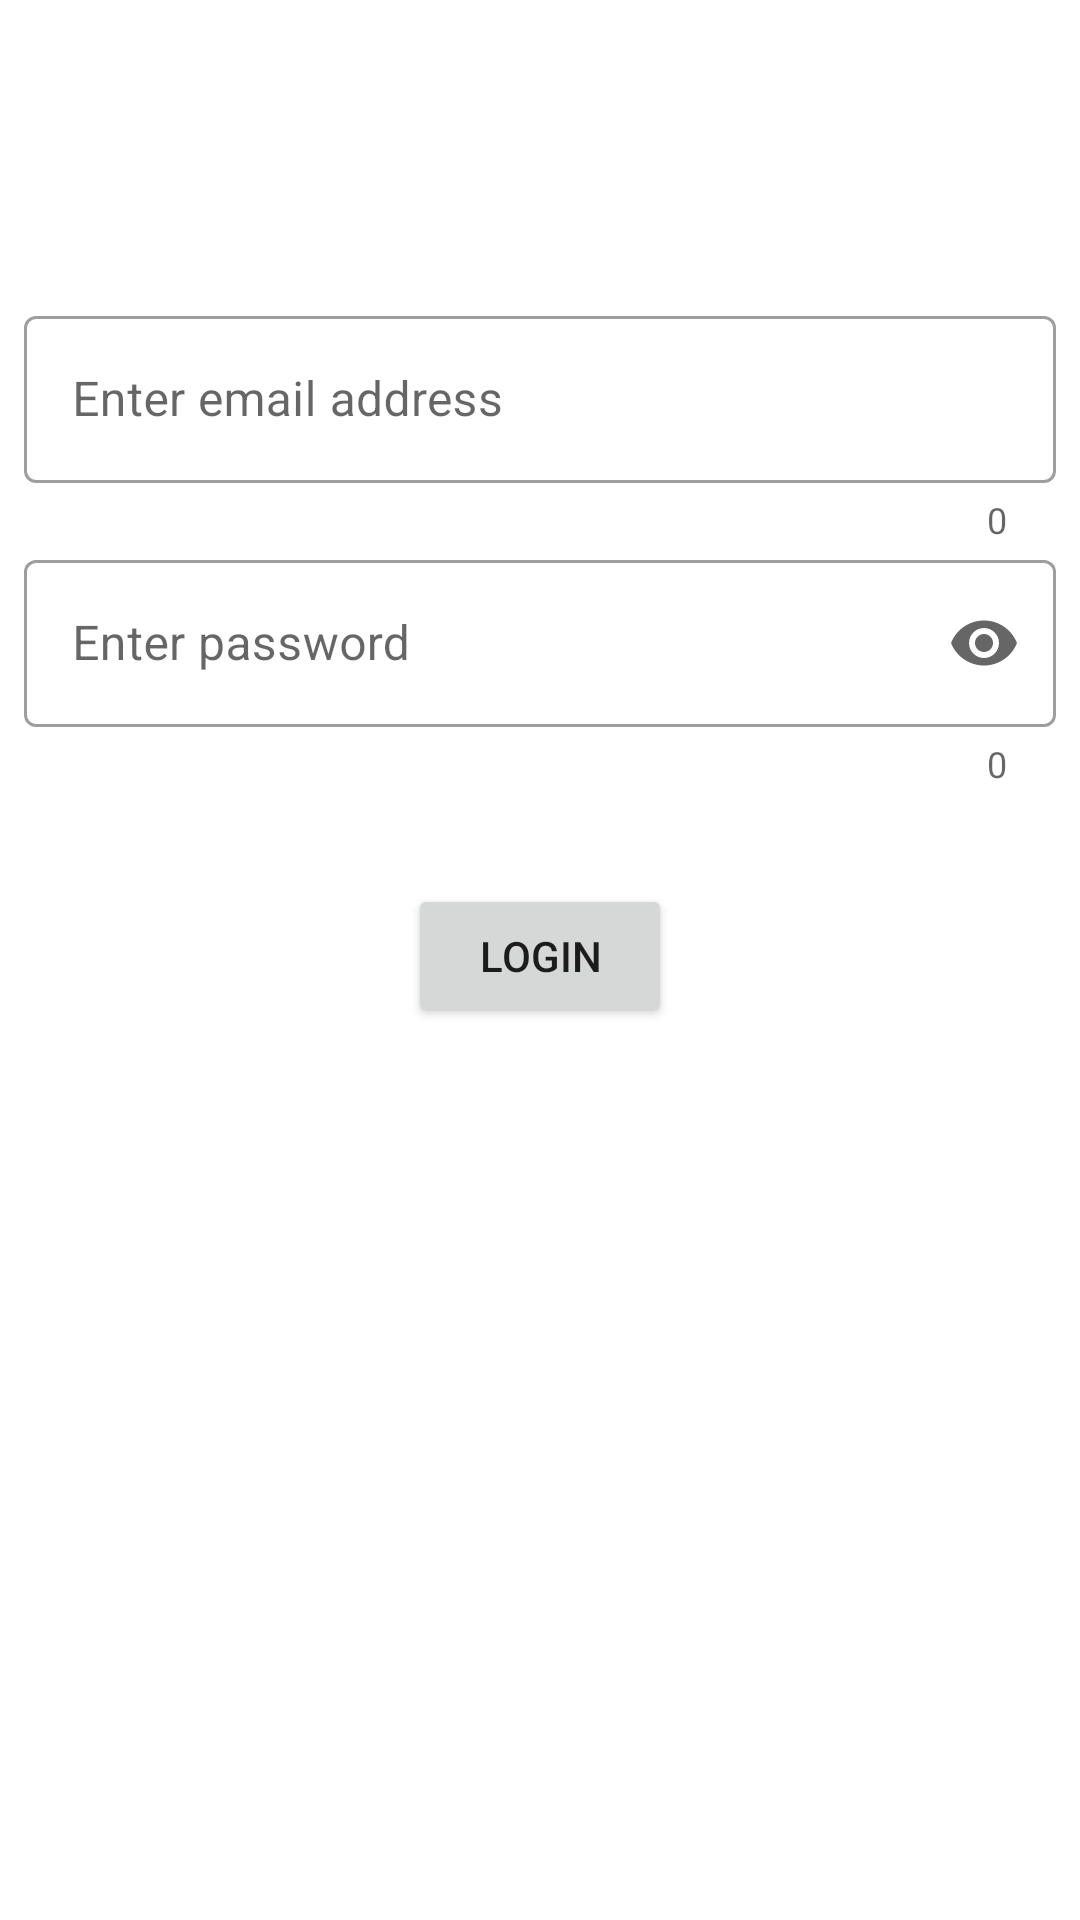

Here is an Android app screen rendered from its layout file. Give the layout XML and the strings, colors and styles it references.
<!-- AndroidManifest.xml: application theme Theme.TheThetaPrectical -->
<!-- res/layout/activity_login.xml -->
<?xml version="1.0" encoding="utf-8"?>
<androidx.constraintlayout.widget.ConstraintLayout xmlns:android="http://schemas.android.com/apk/res/android"
    xmlns:app="http://schemas.android.com/apk/res-auto"
    xmlns:tools="http://schemas.android.com/tools"
    android:layout_width="match_parent"
    android:layout_height="match_parent"
    tools:context=".ui.LoginActivity">

    <com.google.android.material.textfield.TextInputLayout
        android:id="@+id/emailInputLayout"
        style="@style/Widget.MaterialComponents.TextInputLayout.OutlinedBox"
        android:layout_width="match_parent"
        android:layout_height="wrap_content"
        android:layout_marginStart="8dp"
        android:layout_marginTop="100dp"
        android:layout_marginEnd="8dp"

        app:counterEnabled="true"
        app:errorEnabled="true"
        app:layout_constraintEnd_toEndOf="parent"
        app:layout_constraintStart_toStartOf="parent"
        app:layout_constraintTop_toTopOf="parent"
        app:prefixTextColor="@color/black">

        <com.google.android.material.textfield.TextInputEditText
            android:id="@+id/edtEmail"
            android:layout_width="match_parent"
            android:layout_height="wrap_content"
            android:layout_gravity="center"
            android:hint="Enter email address"
            android:imeOptions="actionDone"
            android:inputType="textPersonName" />

    </com.google.android.material.textfield.TextInputLayout>

    <com.google.android.material.textfield.TextInputLayout
        android:id="@+id/passwordInputLayout"
        style="@style/Widget.MaterialComponents.TextInputLayout.OutlinedBox"
        android:layout_width="match_parent"
        android:layout_height="wrap_content"
        android:layout_marginStart="8dp"
        android:layout_marginEnd="8dp"
        app:endIconMode="password_toggle"
        app:counterEnabled="true"
        app:errorEnabled="true"
        app:layout_constraintEnd_toEndOf="@+id/emailInputLayout"
        app:layout_constraintStart_toStartOf="@+id/emailInputLayout"
        app:layout_constraintTop_toBottomOf="@+id/emailInputLayout"
        app:prefixTextColor="@color/black">

        <com.google.android.material.textfield.TextInputEditText
            android:id="@+id/edtPass"
            android:layout_width="match_parent"
            android:layout_height="wrap_content"
            android:layout_gravity="center"
            android:hint="Enter password"
            android:imeOptions="actionDone"
            android:inputType="textPassword" />

    </com.google.android.material.textfield.TextInputLayout>

    <Button
        android:id="@+id/btnLogin"
        android:layout_width="wrap_content"
        android:layout_height="wrap_content"
        android:layout_marginTop="32dp"
        android:text="Login"
        app:layout_constraintEnd_toEndOf="@+id/passwordInputLayout"
        app:layout_constraintStart_toStartOf="@+id/passwordInputLayout"
        app:layout_constraintTop_toBottomOf="@+id/passwordInputLayout" />

</androidx.constraintlayout.widget.ConstraintLayout>
<!-- resources referenced by this layout -->
<resources>
  <style name="Theme.TheThetaPrectical" parent="Theme.MaterialComponents.DayNight.DarkActionBar">
          
          <item name="colorPrimary">@color/purple_500</item>
          <item name="colorPrimaryVariant">@color/purple_700</item>
          <item name="colorOnPrimary">@color/white</item>
          
          <item name="colorSecondary">@color/teal_200</item>
          <item name="colorSecondaryVariant">@color/teal_700</item>
          <item name="colorOnSecondary">@color/black</item>
          
          <item name="android:statusBarColor" tools:targetApi="l">?attr/colorPrimaryVariant</item>
          
      </style>
  <!-- not gathered from this repository: default colours our renderer supplied (Android Studio template values) -->
  <color name="purple_500">#FF6200EE</color>
  <color name="purple_700">#FF3700B3</color>
  <color name="teal_200">#FF03DAC5</color>
  <color name="teal_700">#FF018786</color>
  <color name="black">#FF000000</color>
  <color name="white">#FFFFFFFF</color>
</resources>
